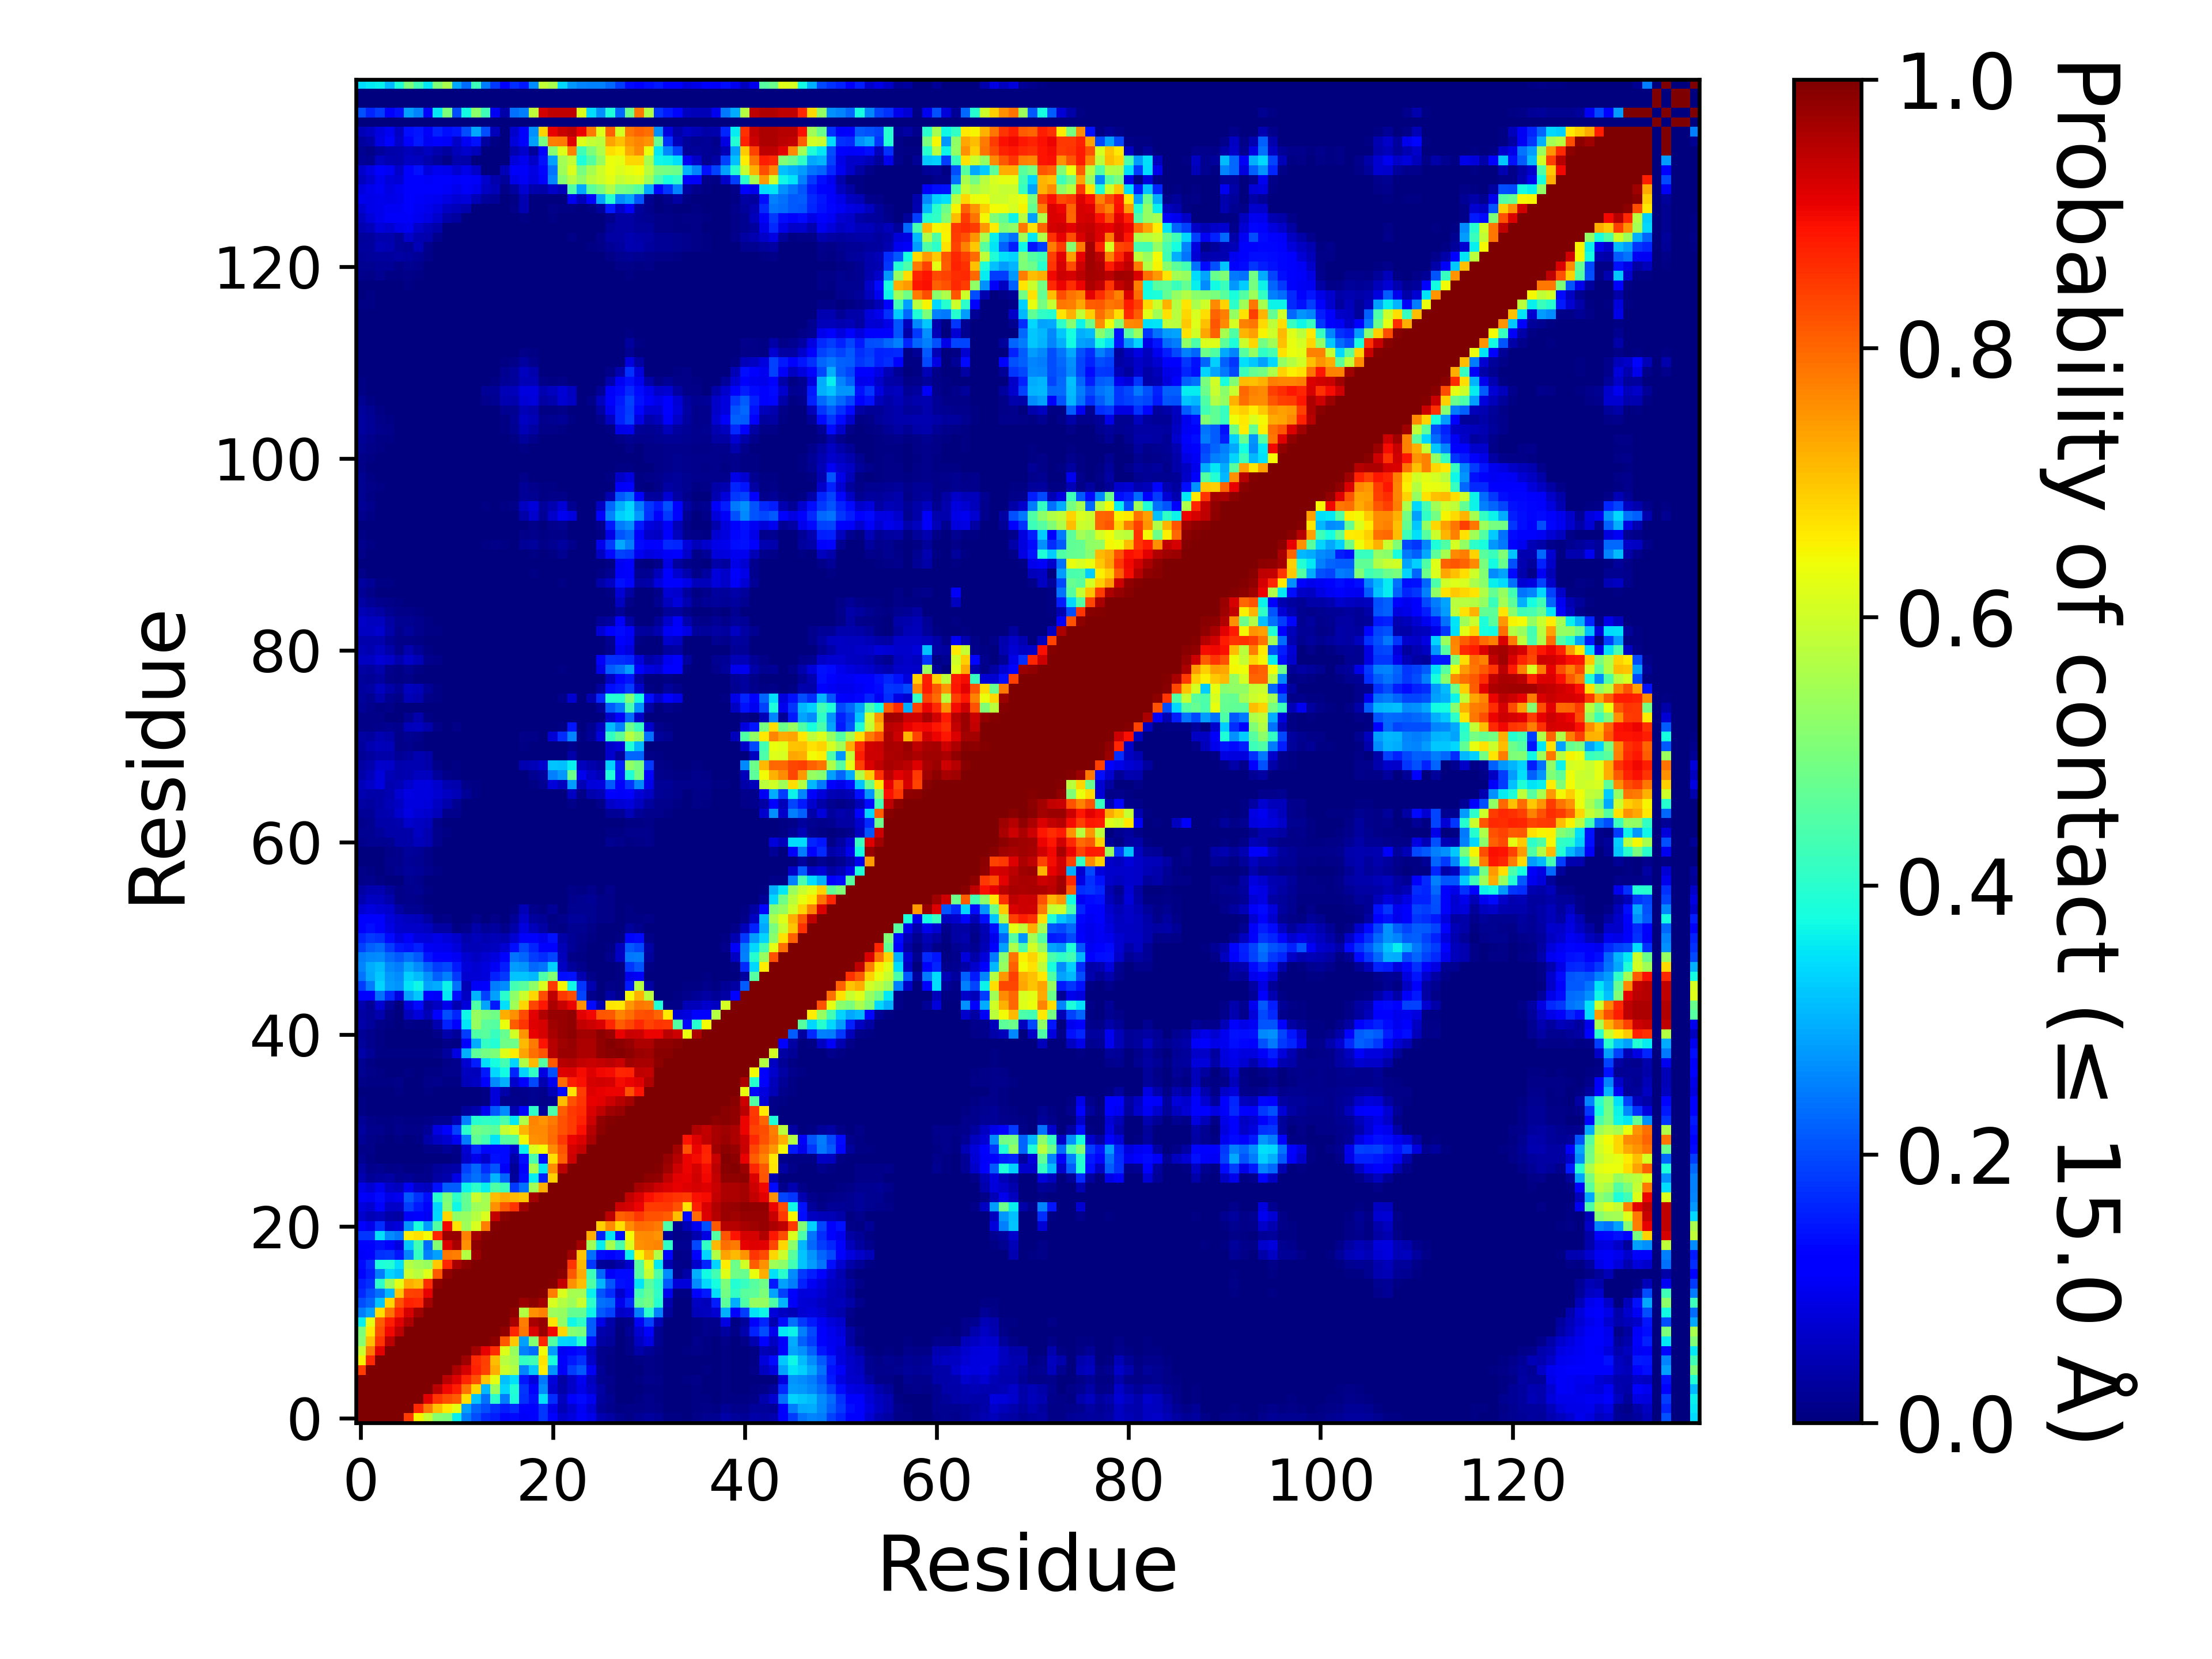

The table this chart was drawn from, first rows:
, 1, 2, 3, 4, 5, 6, 7, 8, 9, 10, 11, 12, 13, 14, 15, 16, 17, 18, 19, 20, 21, 22, 23
1, 1.0, 1.0, 1.0, 1.0, 1.0, 0.8468, 0.6507, 0.5921, 0.5127, 0.5031, 0.3607, 0.2492, 0.1993, 0.1644, 0.1529, 0.13, 0.1355, 0.1076, 0.1158, 0.176, 0.1179, 0.06955, 0.08298
2, 1.0, 1.0, 1.0, 1.0, 1.0, 1.0, 0.8644, 0.778, 0.7047, 0.664, 0.6258, 0.2817, 0.2247, 0.1998, 0.1742, 0.1536, 0.1715, 0.118, 0.1124, 0.1773, 0.09474, 0.04811, 0.07115
3, 1.0, 1.0, 1.0, 1.0, 1.0, 1.0, 1.0, 0.9127, 0.853, 0.8269, 0.8098, 0.6757, 0.319, 0.2365, 0.4062, 0.2479, 0.3849, 0.1757, 0.1428, 0.3459, 0.1708, 0.05818, 0.119
4, 1.0, 1.0, 1.0, 1.0, 1.0, 1.0, 1.0, 1.0, 0.9475, 0.8994, 0.8778, 0.7867, 0.6808, 0.3085, 0.5364, 0.3327, 0.3939, 0.1768, 0.1171, 0.2634, 0.07365, 0.03766, 0.06557
5, 1.0, 1.0, 1.0, 1.0, 1.0, 1.0, 1.0, 1.0, 1.0, 0.9489, 0.9155, 0.8699, 0.8215, 0.7028, 0.6282, 0.3143, 0.3476, 0.1467, 0.08265, 0.2433, 0.07946, 0.03242, 0.06467
6, 0.8468, 1.0, 1.0, 1.0, 1.0, 1.0, 1.0, 1.0, 1.0, 1.0, 0.9603, 0.9233, 0.8743, 0.8367, 0.7241, 0.5955, 0.5674, 0.2575, 0.3209, 0.6588, 0.2713, 0.1057, 0.1854
7, 0.6507, 0.8644, 1.0, 1.0, 1.0, 1.0, 1.0, 1.0, 1.0, 1.0, 1.0, 0.9717, 0.8653, 0.8407, 0.7105, 0.572, 0.55, 0.4104, 0.4282, 0.6699, 0.3821, 0.1137, 0.1507
8, 0.5921, 0.778, 0.9127, 1.0, 1.0, 1.0, 1.0, 1.0, 1.0, 1.0, 1.0, 1.0, 0.9677, 0.9085, 0.8613, 0.6207, 0.5338, 0.2504, 0.2313, 0.6409, 0.279, 0.1032, 0.1181
9, 0.5127, 0.7047, 0.853, 0.9475, 1.0, 1.0, 1.0, 1.0, 1.0, 1.0, 1.0, 1.0, 1.0, 0.9984, 0.9868, 0.8153, 0.6984, 0.2821, 0.5101, 0.8711, 0.4524, 0.3387, 0.3327
10, 0.5031, 0.664, 0.8269, 0.8994, 0.9489, 1.0, 1.0, 1.0, 1.0, 1.0, 1.0, 1.0, 1.0, 1.0, 1, 0.9812, 0.8675, 0.7826, 0.9198, 0.9763, 0.9003, 0.6824, 0.5144
11, 0.3607, 0.6258, 0.8098, 0.8778, 0.9155, 0.9603, 1.0, 1.0, 1.0, 1.0, 1.0, 1.0, 1.0, 1.0, 1.0, 0.9999, 0.9619, 0.7757, 0.9627, 0.9798, 0.6663, 0.5256, 0.3705
12, 0.2492, 0.2817, 0.6757, 0.7867, 0.8699, 0.9233, 0.9717, 1.0, 1.0, 1.0, 1.0, 1.0, 1.0, 1.0, 1.0, 1.0, 0.9862, 0.5694, 0.7562, 0.77, 0.5407, 0.5325, 0.4689
13, 0.1993, 0.2247, 0.319, 0.6808, 0.8215, 0.8743, 0.8653, 0.9677, 1.0, 1.0, 1.0, 1.0, 1.0, 1.0, 1.0, 1.0, 1.0, 0.9746, 0.9876, 0.9667, 0.6109, 0.5697, 0.5401
14, 0.1644, 0.1998, 0.2365, 0.3085, 0.7028, 0.8367, 0.8407, 0.9085, 0.9984, 1.0, 1.0, 1.0, 1.0, 1.0, 1.0, 1.0, 1.0, 1.0, 0.9986, 0.9944, 0.7741, 0.6139, 0.5523
15, 0.1529, 0.1742, 0.4062, 0.5364, 0.6282, 0.7241, 0.7105, 0.8613, 0.9868, 1, 1.0, 1.0, 1.0, 1.0, 1.0, 1.0, 1.0, 1.0, 1.0, 1.0, 0.9942, 0.9384, 0.7541
16, 0.13, 0.1536, 0.2479, 0.3327, 0.3143, 0.5955, 0.572, 0.6207, 0.8153, 0.9812, 0.9999, 1.0, 1.0, 1.0, 1.0, 1.0, 1.0, 1.0, 1.0, 1.0, 0.9995, 0.9911, 0.8132
17, 0.1355, 0.1715, 0.3849, 0.3939, 0.3476, 0.5674, 0.55, 0.5338, 0.6984, 0.8675, 0.9619, 0.9862, 1.0, 1.0, 1.0, 1.0, 1.0, 1.0, 1.0, 1.0, 1.0, 0.9998, 0.853
18, 0.1076, 0.118, 0.1757, 0.1768, 0.1467, 0.2575, 0.4104, 0.2504, 0.2821, 0.7826, 0.7757, 0.5694, 0.9746, 1.0, 1.0, 1.0, 1.0, 1.0, 1.0, 1.0, 1.0, 1.0, 0.9721
19, 0.1158, 0.1124, 0.1428, 0.1171, 0.08265, 0.3209, 0.4282, 0.2313, 0.5101, 0.9198, 0.9627, 0.7562, 0.9876, 0.9986, 1.0, 1.0, 1.0, 1.0, 1.0, 1.0, 1.0, 1.0, 1.0
20, 0.176, 0.1773, 0.3459, 0.2634, 0.2433, 0.6588, 0.6699, 0.6409, 0.8711, 0.9763, 0.9798, 0.77, 0.9667, 0.9944, 1.0, 1.0, 1.0, 1.0, 1.0, 1.0, 1.0, 1.0, 1.0
21, 0.1179, 0.09474, 0.1708, 0.07365, 0.07946, 0.2713, 0.3821, 0.279, 0.4524, 0.9003, 0.6663, 0.5407, 0.6109, 0.7741, 0.9942, 0.9995, 1.0, 1.0, 1.0, 1.0, 1.0, 1.0, 1.0
22, 0.06955, 0.04811, 0.05818, 0.03766, 0.03242, 0.1057, 0.1137, 0.1032, 0.3387, 0.6824, 0.5256, 0.5325, 0.5697, 0.6139, 0.9384, 0.9911, 0.9998, 1.0, 1.0, 1.0, 1.0, 1.0, 1.0
23, 0.08298, 0.07115, 0.119, 0.06557, 0.06467, 0.1854, 0.1507, 0.1181, 0.3327, 0.5144, 0.3705, 0.4689, 0.5401, 0.5523, 0.7541, 0.8132, 0.853, 0.9721, 1.0, 1.0, 1.0, 1.0, 1.0
24, 0.1091, 0.1033, 0.1356, 0.09306, 0.1007, 0.2111, 0.1746, 0.1373, 0.3966, 0.5009, 0.4028, 0.4709, 0.5904, 0.5471, 0.7085, 0.7276, 0.7147, 0.7007, 0.9658, 1.0, 1.0, 1.0, 1.0
25, 0.09224, 0.07691, 0.09854, 0.06391, 0.05492, 0.1041, 0.06483, 0.05849, 0.1433, 0.2182, 0.2155, 0.3649, 0.4042, 0.3631, 0.449, 0.4247, 0.1814, 0.2373, 0.5435, 0.7251, 1.0, 1.0, 1.0
26, 0.04446, 0.02065, 0.03018, 0.0346, 0.01935, 0.02224, 0.01221, 0.01557, 0.03252, 0.0395, 0.08985, 0.2134, 0.2378, 0.2076, 0.3017, 0.2241, 0.02636, 0.1341, 0.3558, 0.1591, 0.6911, 1.0, 1.0
27, 0.03496, 0.01526, 0.01759, 0.01157, 0.012, 0.00599, 0.00613, 0.008485, 0.02444, 0.03377, 0.03646, 0.1896, 0.2287, 0.1702, 0.2076, 0.108, 0.02036, 0.1214, 0.5512, 0.3507, 0.7584, 0.9481, 1.0
28, 0.01571, 0.00499, 0.00183, 0.001375, 0.001085, 0.00084, 0.000725, 0.00029, 0.003235, 0.00317, 0.005175, 0.06439, 0.09505, 0.06668, 0.1419, 0.1333, 0.0369, 0.1371, 0.443, 0.1399, 0.6728, 0.8076, 0.933
29, 0.0108, 0.00966, 0.001135, 0.002415, 0.00102, 0.00065, 0.00136, 0.00801, 0.00884, 0.02043, 0.01114, 0.07308, 0.1672, 0.1313, 0.1333, 0.1356, 0.06985, 0.3616, 0.6167, 0.6417, 0.7595, 0.8171, 0.924
30, 0.02172, 0.0107, 0.00671, 0.00384, 0.006655, 0.003685, 0.00437, 0.03645, 0.06146, 0.07377, 0.105, 0.2472, 0.4652, 0.4332, 0.3492, 0.454, 0.4601, 0.6465, 0.7552, 0.7612, 0.7941, 0.8489, 0.9062
31, 0.03038, 0.01558, 0.01319, 0.005975, 0.01238, 0.01004, 0.009195, 0.02129, 0.08727, 0.1237, 0.1899, 0.3998, 0.4883, 0.4746, 0.4588, 0.5874, 0.6207, 0.7165, 0.765, 0.7623, 0.7902, 0.8238, 0.8438
32, 0.02218, 0.008085, 0.007045, 0.004485, 0.01092, 0.004825, 0.00449, 0.00993, 0.01654, 0.01758, 0.04818, 0.2526, 0.3982, 0.4093, 0.3996, 0.4438, 0.3542, 0.5617, 0.7676, 0.7525, 0.7787, 0.8209, 0.8474
33, 0.00581, 0.000875, 0.00187, 0.00112, 0.002085, 9.999950000249999e-05, 0.00039, 0.00105, 0.000365, 0.00092, 0.0009, 0.02482, 0.04175, 0.09924, 0.2147, 0.2641, 0.04439, 0.1318, 0.4094, 0.02682, 0.4428, 0.8096, 0.8498
34, 0.00393, 0.001285, 0.001565, 0.000485, 0.00129, 0.0002, 0.000125, 0.001365, 0.001005, 0.002835, 0.00106, 0.00141, 0.00356, 0.0071, 0.08119, 0.01328, 0.01206, 0.01078, 0.01604, 0.0114, 0.01817, 0.7075, 0.8221
35, 0.00297, 0.00201, 0.00204, 0.0015, 0.004045, 0.00029, 0.00094, 0.00469, 0.002465, 0.00164, 0.000785, 0.00169, 0.00307, 0.00406, 0.08007, 0.03577, 0.01157, 0.01498, 0.01599, 0.0131, 0.04897, 0.1346, 0.6676
36, 0.00824, 0.00479, 0.00579, 0.00492, 0.01084, 0.00337, 0.003755, 0.01164, 0.01323, 0.00554, 0.006435, 0.05085, 0.06066, 0.118, 0.2622, 0.2975, 0.06644, 0.114, 0.1958, 0.04621, 0.09776, 0.7961, 0.8783
37, 0.01766, 0.00789, 0.004555, 0.00258, 0.003805, 0.004895, 0.00175, 0.005705, 0.006885, 0.01438, 0.01422, 0.05564, 0.05242, 0.1513, 0.3375, 0.3715, 0.161, 0.3347, 0.412, 0.08784, 0.2053, 0.9146, 0.9218
38, 0.01952, 0.00744, 0.00383, 0.00256, 0.00282, 0.002585, 0.0009, 0.00241, 0.00229, 0.009675, 0.01517, 0.07413, 0.1534, 0.3476, 0.3778, 0.4313, 0.3351, 0.5637, 0.7121, 0.4492, 0.8143, 0.95, 0.9552
39, 0.03902, 0.0205, 0.006475, 0.004575, 0.005585, 0.00755, 0.00402, 0.004575, 0.009865, 0.02895, 0.08661, 0.2979, 0.4647, 0.492, 0.5021, 0.6173, 0.6588, 0.7375, 0.7907, 0.8172, 0.9517, 0.9731, 0.9755
40, 0.02542, 0.0151, 0.005735, 0.00272, 0.00166, 0.001385, 0.000265, 0.0, 0.000475, 0.00931, 0.005365, 0.1254, 0.2964, 0.4111, 0.3923, 0.4855, 0.4812, 0.7133, 0.7788, 0.8871, 0.9494, 0.9701, 0.9783
41, 0.02159, 0.01404, 0.00725, 0.00311, 0.001785, 0.00184, 0.001185, 0.00015, 0.009245, 0.04153, 0.02613, 0.187, 0.4473, 0.4575, 0.4143, 0.4742, 0.6025, 0.7514, 0.9083, 0.9254, 0.9615, 0.9776, 0.986
42, 0.03653, 0.02458, 0.01002, 0.007485, 0.00329, 0.01006, 0.006725, 0.006615, 0.04338, 0.159, 0.1152, 0.3493, 0.5339, 0.4622, 0.4566, 0.6333, 0.811, 0.8538, 0.9157, 0.9242, 0.9723, 0.9786, 0.9836
43, 0.03454, 0.02424, 0.03976, 0.008155, 0.003045, 0.05526, 0.08051, 0.04768, 0.1145, 0.2001, 0.1635, 0.3703, 0.5319, 0.5009, 0.4859, 0.7235, 0.756, 0.8315, 0.9123, 0.956, 0.977, 0.9785, 0.9823
44, 0.04289, 0.01994, 0.07168, 0.02686, 0.00046, 0.08332, 0.1333, 0.04192, 0.0606, 0.09528, 0.04481, 0.07925, 0.4491, 0.2858, 0.1521, 0.3448, 0.5434, 0.6832, 0.8322, 0.884, 0.9586, 0.9351, 0.906
45, 0.1228, 0.1169, 0.2348, 0.1656, 0.08485, 0.2855, 0.3236, 0.1283, 0.1059, 0.3543, 0.1375, 0.06036, 0.3042, 0.1903, 0.2821, 0.4014, 0.5218, 0.5962, 0.6825, 0.8272, 0.9443, 0.8488, 0.8262
46, 0.186, 0.2492, 0.3349, 0.2808, 0.2709, 0.3492, 0.3672, 0.2867, 0.2937, 0.3648, 0.2369, 0.04776, 0.1078, 0.1198, 0.2497, 0.2626, 0.4308, 0.459, 0.5208, 0.6149, 0.848, 0.6497, 0.3689
47, 0.2414, 0.2915, 0.3237, 0.2745, 0.2619, 0.3318, 0.3089, 0.266, 0.2197, 0.2507, 0.182, 0.0723, 0.07471, 0.08015, 0.1583, 0.1829, 0.318, 0.3184, 0.3052, 0.4417, 0.5097, 0.1394, 0.1443
48, 0.2554, 0.2956, 0.3093, 0.2599, 0.2484, 0.2903, 0.2619, 0.2224, 0.187, 0.1962, 0.1485, 0.08153, 0.07089, 0.08567, 0.1027, 0.1547, 0.28, 0.27, 0.2279, 0.2419, 0.3304, 0.05956, 0.02509
49, 0.2475, 0.2615, 0.2645, 0.2318, 0.2142, 0.2373, 0.2143, 0.1481, 0.1102, 0.1198, 0.1023, 0.07206, 0.06041, 0.07039, 0.08445, 0.1214, 0.2384, 0.2252, 0.1855, 0.168, 0.1925, 0.05184, 0.009635
50, 0.19, 0.2205, 0.231, 0.1862, 0.1513, 0.1423, 0.1596, 0.1026, 0.09916, 0.09537, 0.08024, 0.04936, 0.04801, 0.05314, 0.05805, 0.07034, 0.1383, 0.1989, 0.1632, 0.1166, 0.1286, 0.0483, 0.02323
51, 0.1625, 0.1829, 0.1736, 0.1367, 0.0869, 0.1063, 0.08503, 0.079, 0.09339, 0.08104, 0.06927, 0.04023, 0.05091, 0.04382, 0.05038, 0.04681, 0.07067, 0.1233, 0.1251, 0.09621, 0.1439, 0.0357, 0.02016
52, 0.1154, 0.1369, 0.1204, 0.08665, 0.06828, 0.06615, 0.06395, 0.05612, 0.03325, 0.0316, 0.005445, 0.01262, 0.03532, 0.02069, 0.02841, 0.01282, 0.03702, 0.08206, 0.0522, 0.03434, 0.01043, 0.006725, 0.01723
53, 0.118, 0.1213, 0.1095, 0.08124, 0.06493, 0.05833, 0.05429, 0.03228, 0.006555, 0.00901, 0.000985, 0.00025, 0.01474, 0.00307, 0.009395, 0.002935, 0.02203, 0.06634, 0.02834, 0.02332, 0.00685, 0.01485, 0.02682
54, 0.07199, 0.08409, 0.07588, 0.06738, 0.03501, 0.01858, 0.01941, 0.007735, 0.001025, 0.000885, 0.0, 0.0, 0.00053, 0.00037, 0.000575, 0.00031, 0.004455, 0.04953, 0.01383, 0.00613, 0.02275, 0.000855, 0.01791
55, 0.04583, 0.06069, 0.0547, 0.04074, 0.01042, 0.01466, 0.00839, 0.00216, 0.000535, 0.000115, 0.0, 0.0, 0.000165, 0.0, 4.9999750001249995e-06, 1.4999925000374999e-05, 0.0, 0.000445, 0.000985, 0.002725, 0.00039, 0.000865, 0.01519
56, 0.03433, 0.04629, 0.04357, 0.02371, 0.008055, 0.01344, 0.018, 0.005335, 5.9999700001499995e-05, 4.9999750001249995e-06, 0.0, 0.0, 0.0, 0.0, 0.0, 0.0, 0.0, 0.0, 0.00054, 0.001815, 0.00047, 0.000455, 0.01015
57, 0.009205, 0.01505, 0.006225, 0.001025, 0.0009, 0.016, 0.01392, 0.00295, 4.4999775001124996e-05, 0.0, 0.0, 0.0, 0.0, 0.0, 0.0, 0.0, 0.0, 0.0, 7.499962500187499e-05, 0.00025, 0.0, 0.0, 4.9999750001249995e-06
58, 0.00794, 0.007655, 0.00323, 0.0109, 0.01881, 0.02682, 0.02319, 0.01262, 0.00415, 0.00062, 0.0, 0.0, 0.0, 0.0, 0.0, 0.0, 0.0, 0.0, 0.0, 0.0, 0.0, 0.0, 0.0
59, 0.00194, 0.003, 0.00297, 0.01312, 0.01284, 0.0234, 0.01705, 0.00784, 0.00246, 1.9999900000499998e-05, 0.0, 0.0, 0.0, 0.0, 0.0, 0.0, 0.0, 0.0, 0.0, 0.0, 0.0, 0.0, 0.0
60, 0.00239, 0.003525, 0.00107, 0.01034, 0.01462, 0.02664, 0.02186, 0.01145, 0.000215, 0.0, 0.0, 0.0, 0.0, 0.0, 0.0, 0.0, 0.0, 0.0, 0.0, 0.0, 0.0, 0.0, 0.0
... 80 more rows
